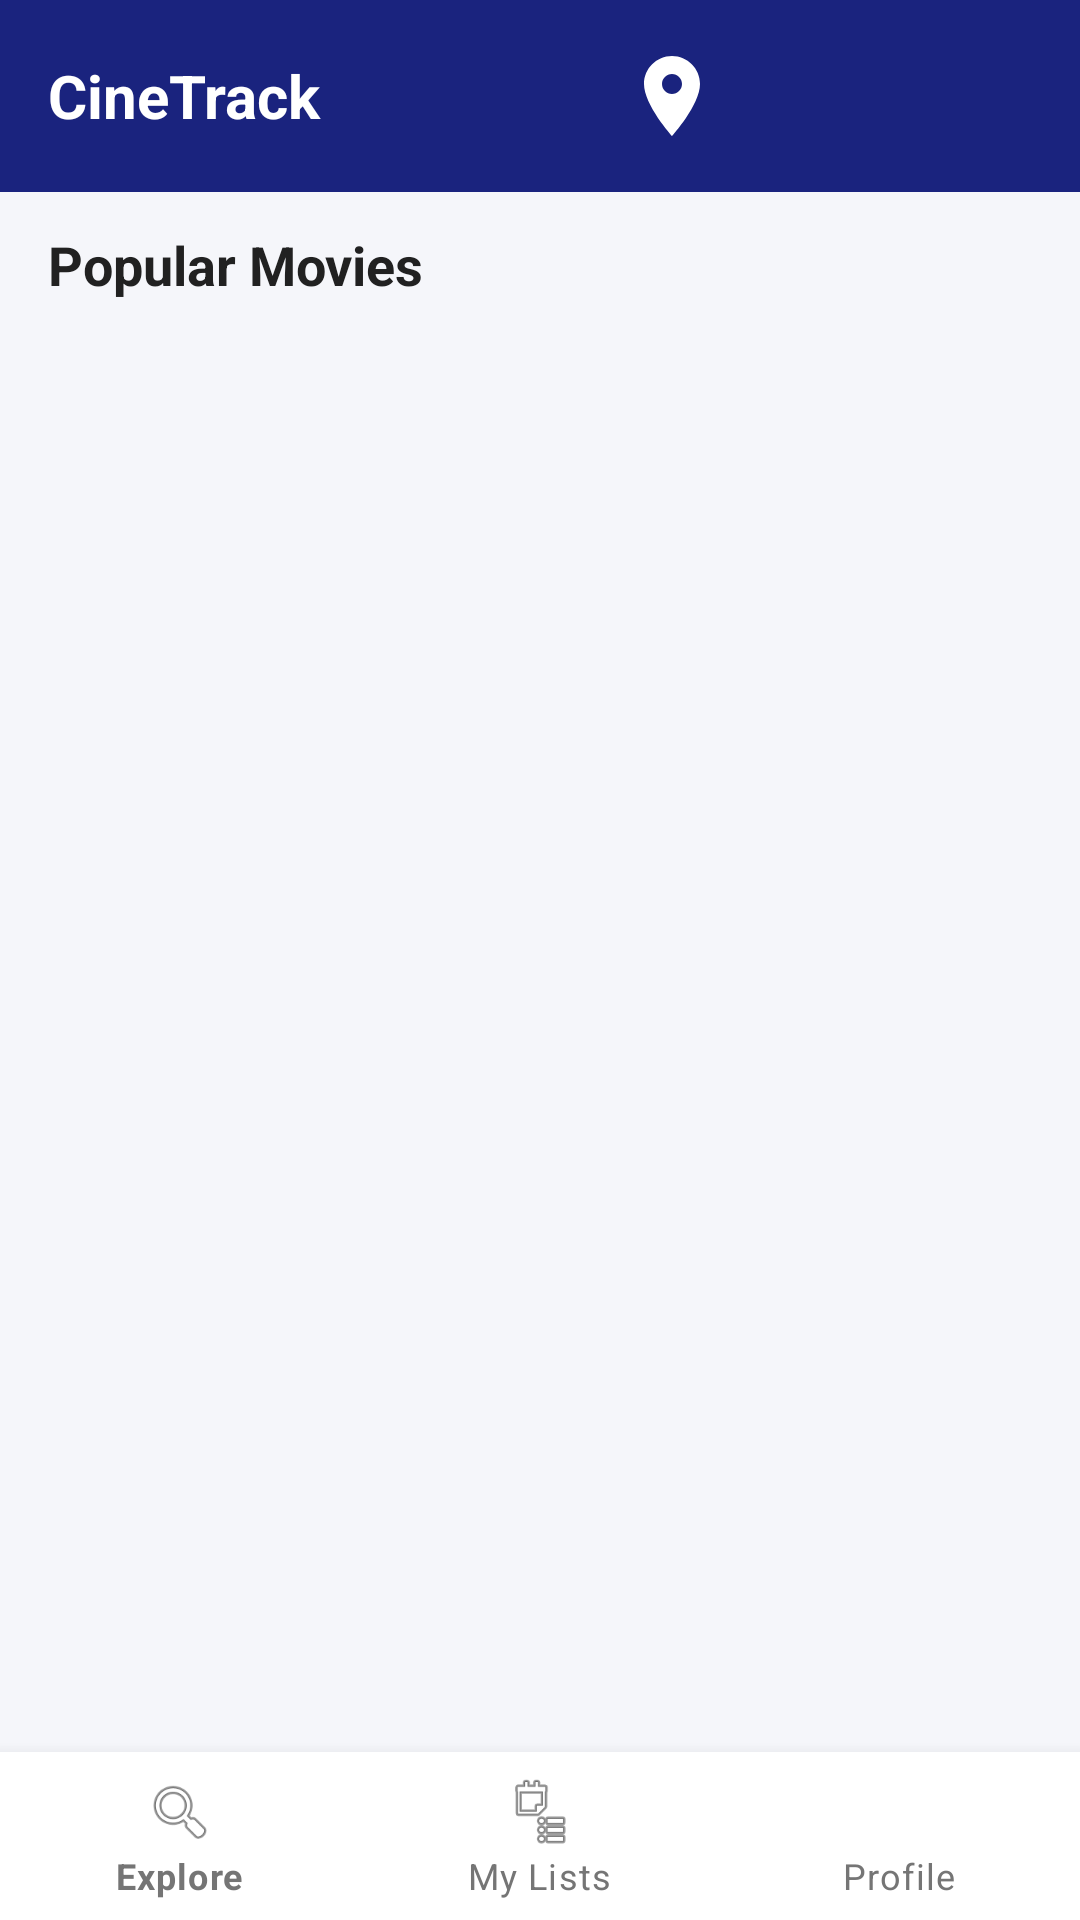

The Android layout XML behind this screen, and the referenced resources:
<!-- AndroidManifest.xml: application theme Theme.CineTrack -->
<!-- res/layout/activity_main.xml -->
<?xml version="1.0" encoding="utf-8"?>
<androidx.coordinatorlayout.widget.CoordinatorLayout xmlns:android="http://schemas.android.com/apk/res/android"
    xmlns:app="http://schemas.android.com/apk/res-auto"
    android:id="@+id/coordinatorLayoutMain"
    android:layout_width="match_parent"
    android:layout_height="match_parent"
    android:background="@color/background">

    <LinearLayout
        android:layout_width="match_parent"
        android:layout_height="match_parent"
        android:orientation="vertical">

        
        <LinearLayout
            android:layout_width="match_parent"
            android:layout_height="64dp"
            android:orientation="horizontal"
            android:gravity="center_vertical"
            android:paddingStart="16dp"
            android:paddingEnd="16dp"
            android:background="@color/primary">

            <TextView
                android:id="@+id/textViewHeaderTitle"
                android:layout_width="0dp"
                android:layout_height="wrap_content"
                android:layout_weight="1"
                android:text="@string/app_name"
                android:textColor="@color/surface"
                android:textSize="20sp"
                android:textStyle="bold" />

            <ImageButton
                android:id="@+id/buttonNearbyCinemas"
                android:layout_width="48dp"
                android:layout_height="48dp"
                android:background="?attr/selectableItemBackgroundBorderless"
                android:src="@drawable/ic_cinema_pin"
                android:contentDescription="@string/btn_nearby_cinemas"
                app:tint="@color/surface" />

            <ImageButton
                android:id="@+id/buttonSearchMovies"
                android:layout_width="48dp"
                android:layout_height="48dp"
                android:background="?attr/selectableItemBackgroundBorderless"
                android:src="@drawable/ic_search"
                android:contentDescription="@string/btn_search_movies"
                app:tint="@color/surface" />

            <ImageButton
                android:id="@+id/buttonPreferences"
                android:layout_width="48dp"
                android:layout_height="48dp"
                android:background="?attr/selectableItemBackgroundBorderless"
                android:src="@drawable/ic_settings"
                android:contentDescription="@string/btn_preferences"
                app:tint="@color/surface" />
        </LinearLayout>

        
        <FrameLayout
            android:layout_width="match_parent"
            android:layout_height="0dp"
            android:layout_weight="1">

            
            <LinearLayout
                android:id="@+id/layoutExploreFeed"
                android:layout_width="match_parent"
                android:layout_height="match_parent"
                android:orientation="vertical"
                android:visibility="visible">

                <TextView
                    android:layout_width="wrap_content"
                    android:layout_height="wrap_content"
                    android:paddingStart="16dp"
                    android:paddingEnd="16dp"
                    android:paddingTop="12dp"
                    android:paddingBottom="4dp"
                    android:text="Popular Movies"
                    android:textColor="@color/text_primary"
                    android:textSize="18sp"
                    android:textStyle="bold" />

                <ProgressBar
                    android:id="@+id/progressBarExplore"
                    android:layout_width="36dp"
                    android:layout_height="36dp"
                    android:layout_gravity="center"
                    android:layout_marginTop="32dp"
                    android:visibility="gone" />

                <TextView
                    android:id="@+id/textViewEmptyExplore"
                    android:layout_width="match_parent"
                    android:layout_height="wrap_content"
                    android:padding="32dp"
                    android:gravity="center"
                    android:textColor="@color/text_secondary"
                    android:textSize="15sp"
                    android:visibility="gone" />

                <androidx.recyclerview.widget.RecyclerView
                    android:id="@+id/recyclerViewExploreMovies"
                    android:layout_width="match_parent"
                    android:layout_height="match_parent"
                    android:clipToPadding="false"
                    android:padding="12dp"
                    android:paddingBottom="16dp" />

            </LinearLayout>

            
            <LinearLayout
                android:id="@+id/layoutMyLists"
                android:layout_width="match_parent"
                android:layout_height="match_parent"
                android:orientation="vertical"
                android:visibility="gone">

                
                <LinearLayout
                    android:layout_width="match_parent"
                    android:layout_height="wrap_content"
                    android:orientation="horizontal"
                    android:gravity="center_vertical"
                    android:paddingStart="16dp"
                    android:paddingEnd="16dp"
                    android:paddingTop="16dp"
                    android:paddingBottom="12dp">

                    <LinearLayout
                        android:layout_width="0dp"
                        android:layout_height="wrap_content"
                        android:layout_weight="1"
                        android:orientation="vertical">

                        <TextView
                            android:id="@+id/textViewWelcomeUser"
                            android:layout_width="wrap_content"
                            android:layout_height="wrap_content"
                            android:textColor="@color/text_primary"
                            android:textSize="20sp"
                            android:textStyle="bold" />

                        <TextView
                            android:id="@+id/textViewSectionTitle"
                            android:layout_width="wrap_content"
                            android:layout_height="wrap_content"
                            android:layout_marginTop="2dp"
                            android:text="@string/subtitle_my_lists"
                            android:textColor="@color/text_secondary"
                            android:textSize="13sp" />
                    </LinearLayout>

                    <TextView
                        android:id="@+id/textViewListsCount"
                        android:layout_width="wrap_content"
                        android:layout_height="wrap_content"
                        android:background="@drawable/badge_background"
                        android:backgroundTint="#E8EAF6"
                        android:paddingStart="10dp"
                        android:paddingEnd="10dp"
                        android:paddingTop="4dp"
                        android:paddingBottom="4dp"
                        android:textColor="@color/primary"
                        android:textSize="12sp"
                        android:textStyle="bold" />
                </LinearLayout>

                
                <ProgressBar
                    android:id="@+id/progressBarLists"
                    android:layout_width="36dp"
                    android:layout_height="36dp"
                    android:layout_gravity="center"
                    android:layout_marginTop="32dp"
                    android:visibility="gone" />

                
                <LinearLayout
                    android:id="@+id/layoutEmptyLists"
                    android:layout_width="match_parent"
                    android:layout_height="wrap_content"
                    android:orientation="vertical"
                    android:gravity="center"
                    android:padding="32dp"
                    android:visibility="gone">

                    <ImageView
                        android:layout_width="64dp"
                        android:layout_height="64dp"
                        android:src="@drawable/ic_empty_lists"
                        android:contentDescription="Empty collections"
                        android:layout_marginBottom="16dp" />

                    <TextView
                        android:layout_width="wrap_content"
                        android:layout_height="wrap_content"
                        android:text="@string/empty_lists_title"
                        android:textColor="@color/text_primary"
                        android:textSize="18sp"
                        android:textStyle="bold"
                        android:layout_marginBottom="8dp" />

                    <TextView
                        android:id="@+id/textViewEmptyLists"
                        android:layout_width="match_parent"
                        android:layout_height="wrap_content"
                        android:gravity="center"
                        android:text="@string/empty_lists_subtitle"
                        android:textColor="@color/text_secondary"
                        android:textSize="14sp"
                        android:layout_marginBottom="20dp" />

                    <Button
                        android:id="@+id/buttonCreateFirstList"
                        style="@style/Widget.MaterialComponents.Button.UnelevatedButton"
                        android:layout_width="wrap_content"
                        android:layout_height="wrap_content"
                        android:text="@string/btn_create_first_list"
                        android:textSize="14sp"
                        app:backgroundTint="@color/primary" />
                </LinearLayout>

                
                <androidx.recyclerview.widget.RecyclerView
                    android:id="@+id/recyclerViewMovieLists"
                    android:layout_width="match_parent"
                    android:layout_height="match_parent"
                    android:clipToPadding="false"
                    android:paddingTop="6dp"
                    android:paddingBottom="80dp" />

            </LinearLayout>

        </FrameLayout>

        
        <com.google.android.material.bottomnavigation.BottomNavigationView
            android:id="@+id/bottomNavigationView"
            android:layout_width="match_parent"
            android:layout_height="wrap_content"
            android:background="@color/surface"
            app:elevation="8dp"
            app:itemIconTint="@color/bottom_nav_color_selector"
            app:itemTextColor="@color/bottom_nav_color_selector"
            app:menu="@menu/bottom_nav_menu" />

    </LinearLayout>

    
    <com.google.android.material.floatingactionbutton.FloatingActionButton
        android:id="@+id/fabAddList"
        android:layout_width="wrap_content"
        android:layout_height="wrap_content"
        android:layout_gravity="bottom|end"
        android:layout_marginEnd="20dp"
        android:layout_marginBottom="72dp"
        android:src="@android:drawable/ic_input_add"
        android:contentDescription="@string/cd_create_list"
        android:visibility="gone"
        app:tint="@color/surface"
        app:backgroundTint="@color/primary" />

</androidx.coordinatorlayout.widget.CoordinatorLayout>
<!-- resources referenced by this layout -->
<resources>
  <color name="background">#F5F6FA</color>
  <color name="primary">#1A237E</color>
  <color name="surface">#FFFFFF</color>
  <color name="text_primary">#212121</color>
  <color name="text_secondary">#757575</color>
  <!-- drawable badge_background (drawable) -->
  <?xml version="1.0" encoding="utf-8"?>
  <shape xmlns:android="http://schemas.android.com/apk/res/android"
      android:shape="rectangle">
      <corners android:radius="12dp" />
      <solid android:color="#E8EAF6" />
      <stroke
          android:width="1dp"
          android:color="#C5CAE9" />
  </shape>
  <!-- drawable ic_cinema_pin (drawable) -->
  <vector xmlns:android="http://schemas.android.com/apk/res/android"
      android:width="32dp"
      android:height="32dp"
      android:viewportWidth="24"
      android:viewportHeight="24">
      
      <path
          android:fillColor="#E53935"
          android:pathData="M12,2C8.13,2 5,5.13 5,9c0,5.25 7,13 7,13s7,-7.75 7,-13c0,-3.87 -3.13,-7 -7,-7zM12,11.5c-1.38,0 -2.5,-1.12 -2.5,-2.5s1.12,-2.5 2.5,-2.5 2.5,1.12 2.5,2.5 -1.12,2.5 -2.5,2.5z" />
  </vector>
  <!-- drawable ic_empty_lists (drawable) -->
  <vector xmlns:android="http://schemas.android.com/apk/res/android"
      android:width="64dp"
      android:height="64dp"
      android:viewportWidth="24"
      android:viewportHeight="24">
      <path
          android:fillColor="#BDBDBD"
          android:pathData="M18,4l2,4h-3l-2,-4h-2l2,4h-3l-2,-4H8l2,4H7L5,4H4c-1.1,0 -1.99,0.9 -1.99,2L2,18c0,1.1 0.9,2 2,2h16c1.1,0 2,-0.9 2,-2V4h-4zM20,18H4V8h16v10z" />
  </vector>
  <string name="app_name">CineTrack</string>
  <string name="btn_create_first_list">Create My First List</string>
  <string name="btn_nearby_cinemas">Cinemas Nearby</string>
  <string name="btn_preferences">Preferences</string>
  <string name="btn_search_movies">Search</string>
  <string name="cd_create_list">Create list</string>
  <string name="empty_lists_subtitle">Create your first collection to save your favorite movies, watchlists and recommendations!</string>
  <string name="empty_lists_title">No movie lists yet</string>
  <string name="subtitle_my_lists">Organize and track your favorite movies</string>
  <style name="Theme.CineTrack" parent="Theme.MaterialComponents.DayNight.NoActionBar">
          <item name="colorPrimary">@color/primary</item>
          <item name="colorPrimaryVariant">@color/primary_dark</item>
          <item name="colorOnPrimary">#FFFFFF</item>
          <item name="colorSecondary">@color/accent</item>
          <item name="colorOnSecondary">#212121</item>
          <item name="colorSurface">@color/surface</item>
          <item name="colorOnSurface">@color/text_primary</item>
          <item name="android:colorBackground">@color/background</item>
          <item name="android:windowBackground">@color/background</item>
          <item name="android:textColorPrimary">@color/text_primary</item>
          <item name="android:textColorSecondary">@color/text_secondary</item>
          <item name="android:editTextColor">@color/text_primary</item>
          <item name="android:textColorHint">@color/text_secondary</item>
          <item name="android:statusBarColor">@color/primary_dark</item>
      </style>
  <color name="primary_dark">#0D1642</color>
  <color name="accent">#FFC107</color>
</resources>
